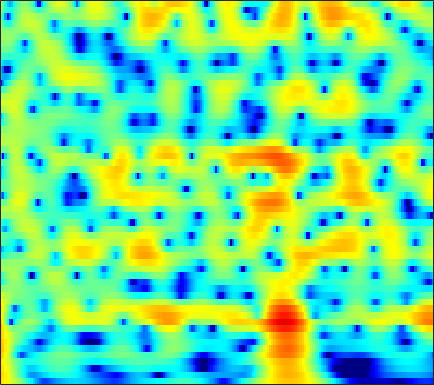

Values plotted in this chart, from the file beside it:
6.7697, 6.3639, 5.7565, 5.0745, 4.5187, 3.7144, 2.8375, 2.1307, 1.1197, 0.030831, -1.1427, -2.0811, -3.4134, -4.8505, -5.9984, -7.6166, -9.3026, -10.57, -12.12, -13.281, -13.761, -13.625, -12.993, -12.135
7.48, 6.896, 6.016, 5.017, 4.185, 2.964, 1.607, 0.4978, -1.107, -2.848, -4.699, -6.118, -7.927, -9.391, -10.07, -10.32, -9.97, -9.49, -8.741, -7.984, -7.274, -6.786, -6.198, -5.684
7.053, 6.422, 5.476, 4.415, 3.544, 2.287, 0.9234, -0.1629, -1.681, -3.244, -4.782, -5.843, -6.99, -7.663, -7.801, -7.564, -7.008, -6.492, -5.769, -5.069, -4.427, -3.996, -3.509, -3.099
6.617, 5.886, 4.812, 3.637, 2.706, 1.423, 0.1324, -0.8067, -1.971, -2.978, -3.775, -4.216, -4.595, -4.754, -4.75, -4.612, -4.363, -4.124, -3.762, -3.377, -2.977, -2.694, -2.354, -2.057
7.96, 6.943, 5.378, 3.545, 1.965, -0.4729, -3.391, -5.993, -10.06, -13.73, -13.45, -11.6, -9.393, -7.792, -6.893, -5.957, -5.217, -4.728, -4.133, -3.56, -2.985, -2.564, -2.04, -1.571
8.656, 7.646, 6.123, 4.393, 2.96, 0.8808, -1.337, -2.989, -4.961, -6.376, -7.158, -7.469, -7.787, -8.202, -8.654, -9.415, -10.22, -10.66, -10.68, -9.874, -8.516, -7.38, -5.964, -4.759
8.187, 7.345, 6.14, 4.863, 3.869, 2.52, 1.171, 0.1727, -1.131, -2.393, -3.642, -4.604, -5.988, -7.585, -9.003, -11.29, -14.07, -16.36, -17.8, -15.57, -12.73, -10.98, -9.134, -7.715
7.72, 6.839, 5.635, 4.433, 3.557, 2.447, 1.414, 0.6838, -0.2326, -1.107, -1.966, -2.617, -3.508, -4.443, -5.162, -6.117, -6.948, -7.5, -8.135, -8.536, -8.624, -8.526, -8.249, -7.827
7.845, 6.426, 4.458, 2.573, 1.369, 0.2583, -0.2419, -0.3195, -0.2549, -0.1712, -0.1747, -0.2583, -0.4869, -0.8492, -1.206, -1.851, -2.627, -3.291, -4.407, -5.865, -7.651, -9.175, -11.17, -11.86
7.132, 4.717, 0.645, -5.296, -13.21, -15.73, -7.295, -4.446, -2.104, -0.6334, 0.3321, 0.8123, 1.197, 1.322, 1.256, 0.9007, 0.3278, -0.1883, -1.056, -2.276, -3.837, -5.163, -6.804, -7.327
5.917, 3.978, 1.19, -1.627, -3.529, -5.485, -6.47, -6.432, -5.494, -4.106, -2.746, -1.899, -1.108, -0.7126, -0.5715, -0.6511, -1.048, -1.431, -1.892, -2.287, -2.554, -2.586, -2.327, -1.766
6.592, 4.976, 2.512, -0.4266, -3.074, -7.529, -12.87, -12.91, -8.426, -5.234, -3.213, -2.213, -1.402, -1.109, -1.214, -1.67, -2.686, -3.884, -5.889, -8.054, -9.136, -8.254, -5.789, -3.289
5.604, 4.644, 3.3, 1.923, 0.9413, -0.1787, -0.9945, -1.364, -1.527, -1.446, -1.288, -1.226, -1.272, -1.503, -1.879, -2.595, -3.596, -4.686, -6.58, -8.558, -9.494, -8.7, -6.418, -4.072
3.474, 2.969, 2.33, 1.735, 1.319, 0.8196, 0.402, 0.1361, -0.1845, -0.4522, -0.6835, -0.8589, -1.121, -1.399, -1.654, -2.063, -2.368, -2.573, -2.84, -2.973, -2.873, -2.643, -2.139, -1.491
0.5807, 0.4867, 0.4945, 0.5634, 0.5865, 0.5492, 0.4489, 0.3237, 0.08961, -0.2132, -0.565, -0.8178, -1.133, -1.406, -1.524, -1.647, -1.675, -1.567, -1.325, -1.035, -0.6949, -0.415, -0.04293, 0.327
-5.685, -3.83, -1.866, -0.5347, 0.1407, 0.6891, 0.8652, 0.8003, 0.4873, -0.08151, -0.8844, -1.599, -2.577, -3.442, -3.764, -3.569, -2.928, -2.272, -1.288, -0.3476, 0.4583, 0.9675, 1.515, 1.911
-3.644, -2.275, -0.6369, 0.5028, 1.084, 1.544, 1.639, 1.463, 0.9075, -0.05445, -1.532, -3.145, -6.281, -11.95, -21.93, -15.52, -7.914, -4.868, -2.263, -0.5074, 0.7065, 1.362, 1.985, 2.364
1.215, 1.154, 1.227, 1.395, 1.497, 1.538, 1.458, 1.29, 0.8645, 0.2526, -0.5749, -1.355, -2.518, -3.631, -4.033, -3.678, -2.946, -2.156, -1.113, -0.3347, 0.1619, 0.3515, 0.419, 0.3427
0.9236, 0.706, 0.5929, 0.6612, 0.7483, 0.8092, 0.8248, 0.8301, 0.8006, 0.7241, 0.6563, 0.6338, 0.6156, 0.6755, 0.6441, 0.7554, 0.984, 1.046, 1.012, 0.794, 0.2798, -0.3533, -1.6, -3.299
-5.279, -4.542, -3.189, -2.224, -1.794, -1.497, -1.485, -1.554, -1.481, -1.153, -0.5363, 0.09173, 0.9291, 1.786, 2.29, 2.66, 2.99, 3.073, 2.928, 2.498, 1.714, 0.8606, -0.7741, -3.123
-9.463, -7.844, -5.826, -4.853, -4.779, -5.374, -7.014, -9.148, -13.01, -12.45, -7.621, -4.819, -2.023, -0.182, 0.9479, 2.004, 2.522, 2.756, 2.827, 2.634, 2.235, 1.835, 1.258, 0.7095
-1.681, -2.21, -2.798, -3.242, -3.624, -4.467, -5.539, -6.522, -7.512, -7.05, -5.196, -3.462, -1.47, 0.03069, 0.7603, 1.638, 2.054, 2.148, 2.068, 1.758, 1.303, 0.9092, 0.4406, 0.1541
-0.4371, -1.249, -1.97, -2.205, -2.137, -1.934, -1.611, -1.323, -0.9021, -0.3171, 0.3811, 0.8816, 1.531, 2.157, 2.474, 2.544, 2.501, 2.227, 1.578, 0.5954, -0.748, -1.994, -3.867, -5.386
-5.136, -8.562, -9.837, -6.615, -4.373, -2.032, -0.4304, 0.4871, 1.465, 2.186, 2.75, 3.059, 3.347, 3.407, 3.438, 3.218, 2.747, 2.254, 1.301, -0.03624, -1.891, -3.756, -7.215, -11.96
-2.85, -4.558, -5.284, -3.992, -2.659, -0.9945, 0.3343, 1.097, 1.897, 2.431, 2.731, 2.874, 2.913, 2.689, 2.455, 2.13, 1.557, 1.099, 0.3892, -0.4444, -1.371, -2.062, -2.921, -3.503
1.769, 1.196, 0.8148, 0.7423, 0.923, 1.288, 1.687, 1.965, 2.199, 2.308, 2.214, 2.026, 1.607, 1.119, 0.5536, -0.1206, -0.7778, -1.229, -1.687, -2.006, -2.252, -2.396, -2.555, -2.696
2.792, 2.404, 2.174, 2.241, 2.413, 2.709, 2.981, 3.123, 3.163, 2.985, 2.577, 2.032, 1.012, -0.2566, -1.452, -3.425, -5.093, -5.911, -5.897, -5.043, -4.069, -3.517, -3.037, -2.863
-0.7146, -1.127, -0.4506, 0.9659, 1.98, 3.106, 3.933, 4.315, 4.568, 4.45, 3.973, 3.363, 2.139, 0.2139, -1.583, -5.409, -11.54, -18.41, -11.87, -6.807, -4.194, -3.031, -2.227, -2.051
-10.71, -12.65, -6.145, -2.051, -0.0311, 1.847, 3.095, 3.704, 4.175, 4.294, 4.061, 3.705, 2.99, 1.827, 1.009, -0.3709, -1.488, -2.061, -2.26, -1.984, -1.621, -1.426, -1.403, -1.741
-1.616, -1.815, -1.49, -0.616, 0.09781, 1.094, 1.875, 2.361, 2.759, 2.962, 2.925, 2.752, 2.415, 1.914, 1.478, 0.9576, 0.3923, 0.06267, -0.2974, -0.6008, -0.8559, -1.096, -1.496, -2.049
-1.422, -1.403, -1.008, -0.352, 0.2253, 0.9473, 1.595, 1.97, 2.337, 2.49, 2.492, 2.369, 2.054, 1.773, 1.37, 0.9611, 0.5096, 0.2244, -0.1161, -0.3906, -0.6271, -0.8102, -1.116, -1.525
-6.812, -5.263, -2.94, -1.128, 0.02559, 1.153, 2.002, 2.414, 2.761, 2.838, 2.691, 2.474, 1.989, 1.364, 0.8908, 0.1075, -0.4889, -0.8807, -1.159, -1.147, -0.9627, -0.7433, -0.4924, -0.3856
-7.474, -5.353, -2.715, -0.6413, 0.5351, 1.736, 2.541, 2.91, 3.058, 2.908, 2.428, 1.863, 0.9784, -0.3892, -1.279, -3.075, -4.874, -6.255, -6.978, -5.839, -3.766, -2.304, -0.7159, 0.3934
-1.846, -2.105, -1.61, -0.4467, 0.4525, 1.565, 2.253, 2.514, 2.39, 1.806, 0.6791, -0.4727, -2.028, -4.052, -5.209, -7.107, -9.501, -12.31, -15.59, -10.65, -5.792, -3.233, -0.8064, 0.837
-8.728, -16.17, -7.668, -2.549, -0.3185, 1.52, 2.459, 2.657, 2.368, 1.307, -0.6127, -2.71, -6.918, -13.64, -16.7, -10.86, -7.668, -6.057, -4.373, -2.781, -1.178, -0.06521, 1.174, 2.081
0.1094, -0.6231, -0.4123, 0.6571, 1.474, 2.33, 2.774, 2.802, 2.442, 1.578, 0.2756, -1.049, -3.201, -5.044, -5.44, -4.848, -3.421, -2.408, -1.205, -0.2665, 0.4598, 0.8442, 1.128, 1.126
2.703, 2.376, 2.186, 2.163, 2.244, 2.328, 2.34, 2.269, 1.998, 1.581, 1.029, 0.565, -0.1029, -0.5169, -0.8131, -0.8718, -0.7622, -0.621, -0.4232, -0.2795, -0.2883, -0.4205, -0.8243, -1.556
2.045, 1.924, 1.863, 1.878, 1.919, 1.973, 1.986, 1.953, 1.844, 1.658, 1.385, 1.169, 0.8961, 0.622, 0.4304, 0.2544, 0.09129, -0.003076, -0.1573, -0.3619, -0.6693, -0.9957, -1.599, -2.446
-0.1104, 0.05878, 0.4154, 0.862, 1.161, 1.509, 1.741, 1.829, 1.857, 1.764, 1.593, 1.418, 1.188, 0.8958, 0.7504, 0.5121, 0.3218, 0.191, 0.02064, -0.1867, -0.4431, -0.6908, -1.11, -1.642
-5.077, -3.685, -1.822, -0.3086, 0.5449, 1.377, 1.881, 2.074, 2.124, 1.963, 1.673, 1.368, 0.9209, 0.4648, 0.2303, -0.05517, -0.1717, -0.202, -0.1797, -0.1568, -0.1588, -0.2035, -0.3276, -0.5175
-8.135, -4.686, -1.567, 0.4313, 1.477, 2.363, 2.822, 2.921, 2.733, 2.23, 1.418, 0.6524, -0.6013, -1.762, -2.5, -2.888, -2.624, -2.172, -1.492, -0.8881, -0.4526, -0.2435, -0.09469, -0.05345
1.183, 1.571, 2.267, 2.969, 3.39, 3.737, 3.806, 3.646, 3.12, 2.185, 0.7112, -0.7992, -3.688, -7.978, -13.46, -15.91, -9.382, -6.415, -4.029, -2.642, -1.911, -1.648, -1.558, -1.643
3.544, 3.502, 3.6, 3.769, 3.87, 3.954, 3.859, 3.635, 3.111, 2.247, 1.006, -0.2299, -2.158, -4.324, -5.881, -6.606, -5.898, -5.068, -4.123, -3.642, -3.67, -4.035, -4.982, -6.357
2.204, 2.164, 2.355, 2.683, 2.959, 3.265, 3.436, 3.447, 3.266, 2.856, 2.237, 1.627, 0.7617, -0.2205, -0.8778, -1.554, -2.074, -2.351, -2.686, -3.13, -3.833, -4.681, -6.487, -9.557
-3.978, -3.291, -1.825, -0.3335, 0.6419, 1.655, 2.419, 2.821, 3.109, 3.148, 2.938, 2.64, 1.998, 1.163, 0.5332, -0.4721, -1.433, -2.03, -2.609, -2.874, -2.972, -3.036, -3.213, -3.472
-16.01, -11.01, -6.869, -4.276, -2.787, -1.131, 0.1866, 0.969, 1.749, 2.186, 2.261, 2.099, 1.503, 0.5522, -0.4773, -2.413, -4.937, -7.085, -8.738, -7.234, -4.72, -3.101, -1.432, -0.2053
-8.195, -9.055, -9.541, -8.953, -7.716, -5.555, -3.494, -2.175, -0.8141, 0.08656, 0.5565, 0.604, 0.3429, -0.3788, -1.357, -3.17, -5.815, -8.375, -10.57, -7.987, -4.504, -2.44, -0.3562, 1.191
-8.966, -11.88, -18.83, -27.05, -16.23, -10.12, -6.638, -4.843, -3.11, -1.922, -1.15, -0.8095, -0.6081, -0.7088, -0.9354, -1.309, -1.716, -1.92, -1.863, -1.35, -0.4886, 0.2615, 1.25, 2.13
-5.841, -6.862, -7.968, -8.29, -7.886, -6.758, -5.504, -4.664, -3.691, -2.914, -2.327, -1.908, -1.469, -1.134, -0.8752, -0.5432, -0.229, 0.03361, 0.4355, 0.8848, 1.381, 1.751, 2.216, 2.603
-2.797, -3.097, -3.434, -3.625, -3.692, -3.712, -3.696, -3.712, -3.743, -3.758, -3.709, -3.479, -3.009, -2.292, -1.614, -0.7693, 0.04738, 0.6089, 1.269, 1.815, 2.262, 2.52, 2.76, 2.869
-0.8728, -0.8346, -0.885, -1.074, -1.31, -1.806, -2.522, -3.226, -4.512, -6.182, -7.8, -8.499, -7.401, -5.085, -3.459, -1.518, 0.01052, 0.9013, 1.813, 2.462, 2.871, 3.053, 3.135, 3.053
0.2316, 0.5414, 0.688, 0.5549, 0.2918, -0.2833, -1.208, -2.183, -4.055, -6.951, -11.45, -15.35, -11.3, -6.234, -3.592, -1.149, 0.516, 1.417, 2.243, 2.727, 2.925, 2.922, 2.756, 2.442
0.8365, 1.034, 1.089, 0.9937, 0.831, 0.5266, 0.09059, -0.346, -1.027, -1.734, -2.203, -2.357, -1.927, -0.9816, -0.1837, 0.7807, 1.54, 1.925, 2.168, 2.103, 1.771, 1.347, 0.6259, -0.1819
1.046, 0.6503, 0.1923, -0.0714, -0.1124, -0.01566, 0.2213, 0.4164, 0.6743, 0.9123, 1.104, 1.341, 1.654, 1.966, 2.139, 2.366, 2.44, 2.343, 1.986, 1.296, 0.1984, -0.9463, -2.978, -5.573
-0.04873, -1.747, -3.942, -5.075, -4.649, -3.104, -1.427, -0.3134, 0.8618, 1.74, 2.371, 2.76, 3.074, 3.219, 3.274, 3.199, 2.955, 2.664, 2.092, 1.262, 0.03112, -1.232, -3.614, -7.125
-1.101, -4.139, -9.979, -16.16, -11.57, -6.38, -3.233, -1.583, 0.07203, 1.241, 2.087, 2.395, 2.616, 2.605, 2.49, 2.127, 1.692, 1.377, 0.9879, 0.6308, 0.2558, -0.0788, -0.6076, -1.135
0.7247, -1.078, -3.204, -4.574, -4.808, -4.196, -2.974, -1.95, -0.637, 0.4066, 1.032, 1.252, 1.188, 0.6993, -0.005436, -1.2, -2.487, -3.224, -3.39, -2.652, -1.503, -0.6777, 0.2693, 1.007
1.324, -0.7931, -4.016, -7.404, -9.064, -7.92, -5.166, -3.275, -1.393, -0.1339, 0.4946, 0.6951, 0.3755, -0.6237, -1.96, -4.598, -9.244, -16.64, -18.02, -8.151, -3.841, -1.708, 0.3406, 1.822
